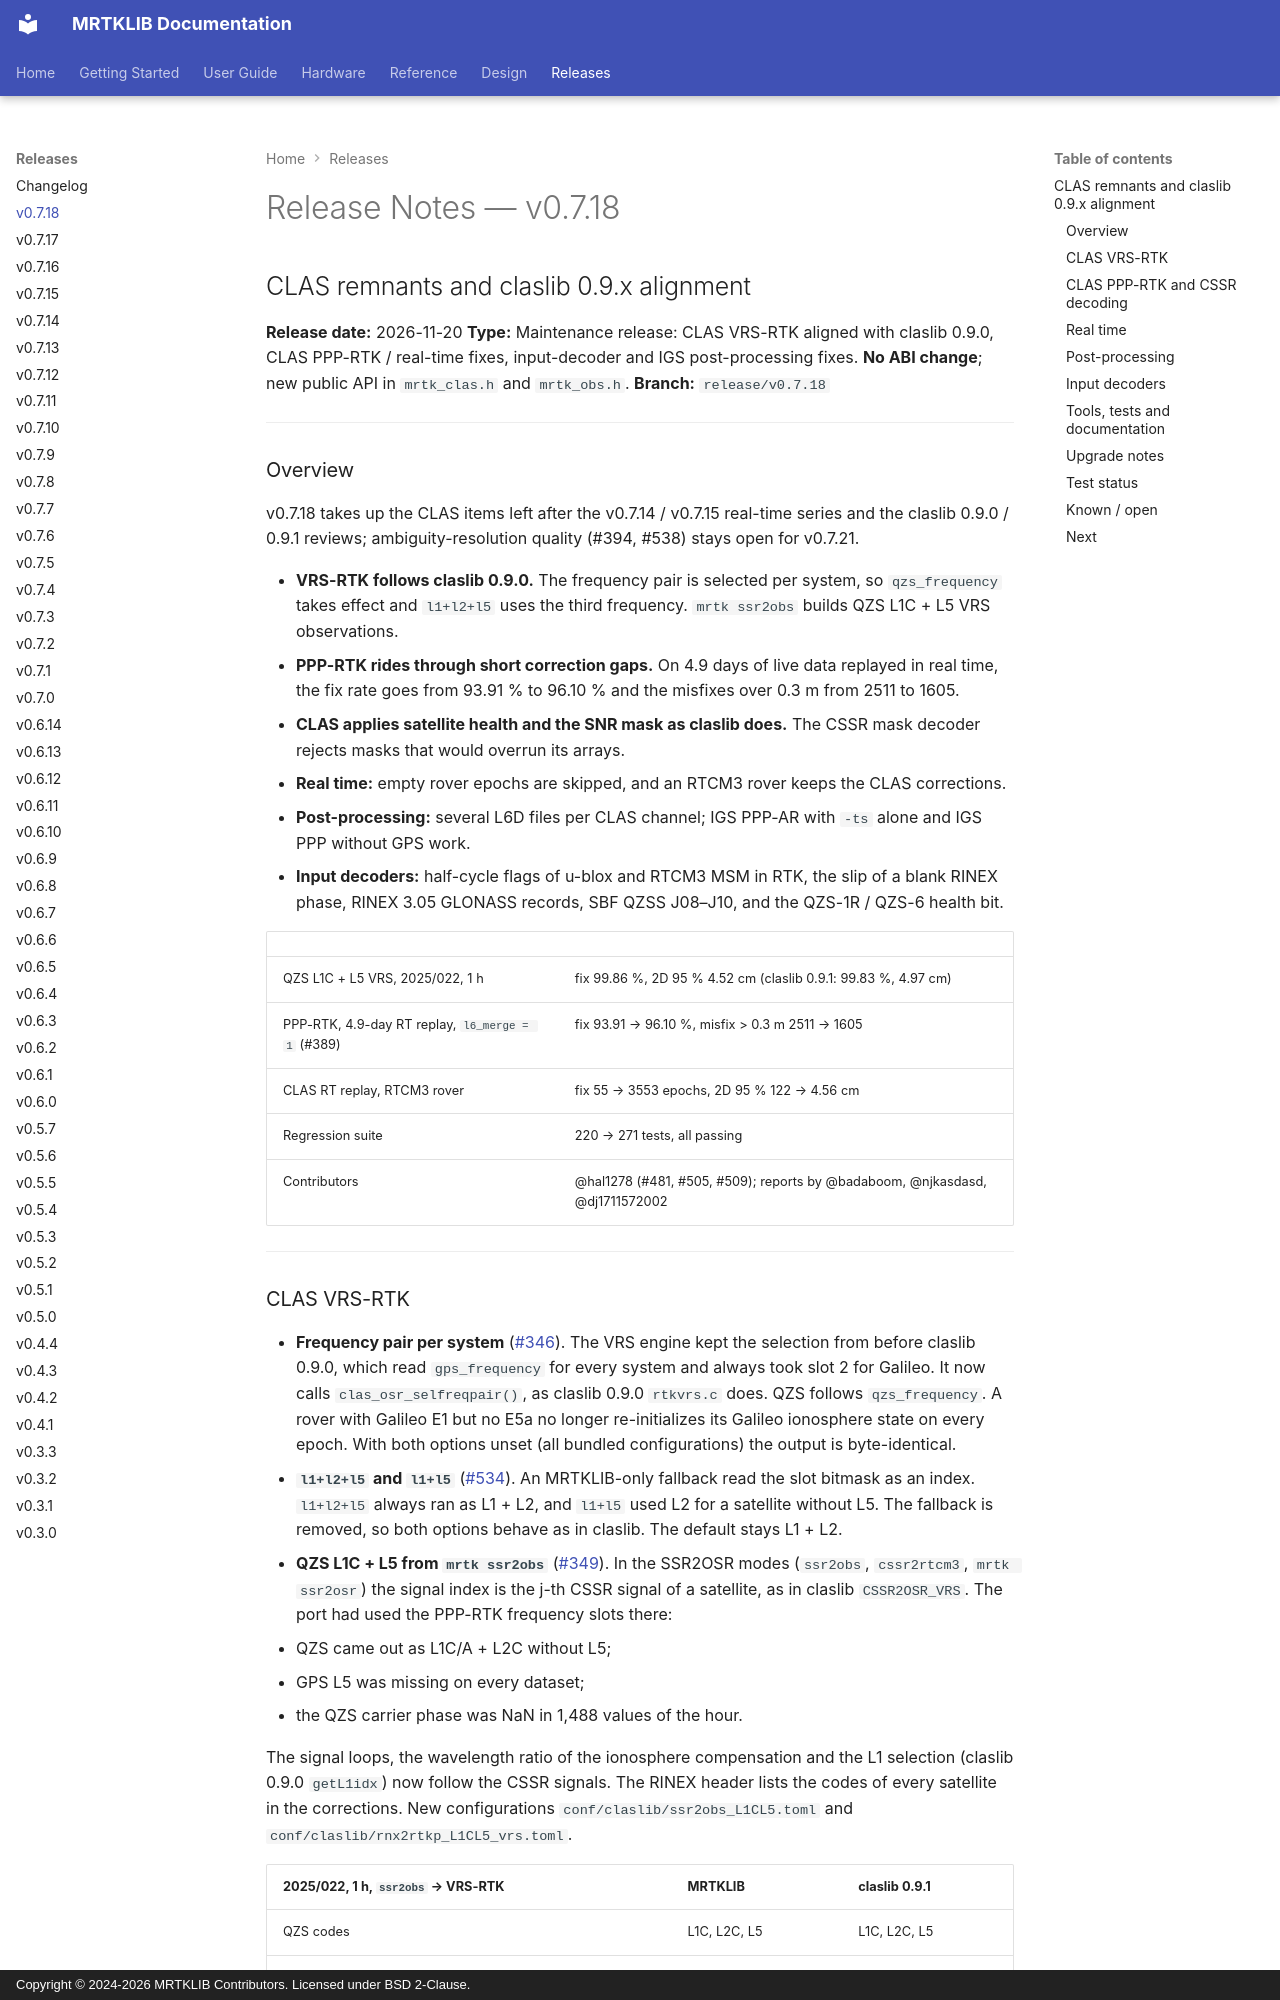

repository: h-shiono/MRTKLIB · page: releases/release-notes-v0.7.18/index.html · generator: mkdocs · copyright: Copyright © 2024-2026 MRTKLIB Contributors. Licensed under BSD 2-Clause.

# Release Notes — v0.7.18

## CLAS remnants and claslib 0.9.x alignment

**Release date:** 2026-11-20
**Type:** Maintenance release: CLAS VRS-RTK aligned with claslib 0.9.0,
CLAS PPP-RTK / real-time fixes, input-decoder and IGS post-processing fixes.
**No ABI change**; new public API in `mrtk_clas.h` and `mrtk_obs.h`.
**Branch:** `release/v0.7.18`

---

### Overview

v0.7.18 takes up the CLAS items left after the v0.7.14 / v0.7.15 real-time
series and the claslib 0.9.0 / 0.9.1 reviews; ambiguity-resolution quality
(#394, #538) stays open for v0.7.21.

- **VRS-RTK follows claslib 0.9.0.** The frequency pair is selected per
  system, so `qzs_frequency` takes effect and `l1+l2+l5` uses the third
  frequency. `mrtk ssr2obs` builds QZS L1C + L5 VRS observations.
- **PPP-RTK rides through short correction gaps.** On 4.9 days of live
  data replayed in real time, the fix rate goes from 93.91 % to 96.10 % and
  the misfixes over 0.3 m from 2511 to 1605.
- **CLAS applies satellite health and the SNR mask as claslib does.** The
  CSSR mask decoder rejects masks that would overrun its arrays.
- **Real time:** empty rover epochs are skipped, and an RTCM3 rover keeps the
  CLAS corrections.
- **Post-processing:** several L6D files per CLAS channel; IGS PPP-AR with
  `-ts` alone and IGS PPP without GPS work.
- **Input decoders:** half-cycle flags of u-blox and RTCM3 MSM in RTK, the
  slip of a blank RINEX phase, RINEX 3.05 GLONASS records, SBF QZSS J08–J10,
  and the QZS-1R / QZS-6 health bit.

| | |
|:--|:--|
| QZS L1C + L5 VRS, 2025/022, 1 h | fix 99.86 %, 2D 95 % 4.52 cm (claslib 0.9.1: 99.83 %, 4.97 cm) |
| PPP-RTK, 4.9-day RT replay, `l6_merge = 1` (#389) | fix 93.91 → 96.10 %, misfix > 0.3 m 2511 → 1605 |
| CLAS RT replay, RTCM3 rover | fix 55 → 3553 epochs, 2D 95 % 122 → 4.56 cm |
| Regression suite | 220 → 271 tests, all passing |
| Contributors | @hal1278 (#481, #505, #509); reports by @badaboom, @njkasdasd, @dj1711572002 |

---

### CLAS VRS-RTK

- **Frequency pair per system**
  ([#346](https://github.com/h-shiono/MRTKLIB/issues/346)). The VRS engine kept
  the selection from before claslib 0.9.0, which read `gps_frequency` for
  every system and always took slot 2 for Galileo. It now calls
  `clas_osr_selfreqpair()`, as claslib 0.9.0 `rtkvrs.c` does. QZS follows
  `qzs_frequency`. A rover with Galileo E1 but no E5a no longer
  re-initializes its Galileo ionosphere state on every epoch. With both
  options unset (all bundled configurations) the output is byte-identical.
- **`l1+l2+l5` and `l1+l5`**
  ([#534](https://github.com/h-shiono/MRTKLIB/issues/534)). An MRTKLIB-only
  fallback read the slot bitmask as an index. `l1+l2+l5` always ran as
  L1 + L2, and `l1+l5` used L2 for a satellite without L5. The fallback is
  removed, so both options behave as in claslib. The default stays L1 + L2.
- **QZS L1C + L5 from `mrtk ssr2obs`**
  ([#349](https://github.com/h-shiono/MRTKLIB/issues/349)). In the SSR2OSR modes
  (`ssr2obs`, `cssr2rtcm3`, `mrtk ssr2osr`) the signal index is the j-th CSSR
  signal of a satellite, as in claslib `CSSR2OSR_VRS`. The port had used the
  PPP-RTK frequency slots there:
  - QZS came out as L1C/A + L2C without L5;
  - GPS L5 was missing on every dataset;
  - the QZS carrier phase was NaN in 1,488 values of the hour.

  The signal loops, the wavelength ratio of the ionosphere compensation and
  the L1 selection (claslib 0.9.0 `getL1idx`) now follow the CSSR signals.
  The RINEX header lists the codes of every satellite in the corrections. New
  configurations `conf/claslib/ssr2obs_L1CL5.toml` and
  `conf/claslib/rnx2rtkp_L1CL5_vrs.toml`.

| 2025/022, 1 h, `ssr2obs` → VRS-RTK | MRTKLIB | claslib 0.9.1 |
|:--|:--|:--|
| QZS codes | L1C, L2C, L5 | L1C, L2C, L5 |
| Fix rate | 99.86 % | 99.83 % |
| 2D 95 % vs GSI F5 | 4.52 cm | 4.97 cm |
| 3D RMS to the upstream solution | 4.67 cm | — |

The parity gap (4.67 cm, against 2.3–3.2 cm on the other VRS cases) comes
from an ambiguity-resolution divergence in the last 20 minutes of the dataset
([#538](https://github.com/h-shiono/MRTKLIB/issues/538)). The bundled 2019/239
`ssr2obs` → VRS-RTK case gains GPS L5 and moves closer to upstream (3D RMS
5.33 → 4.87 cm).

---
